Labelled photos from "imagenes", an image-classification folder in jdramirez/UCO_ML_AI. The possible labels are: descuento, personas, product.

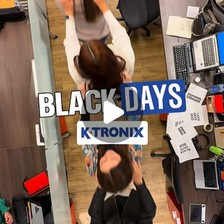
Label: descuento

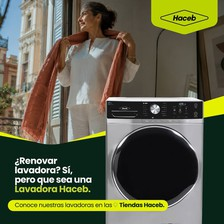
Label: personas

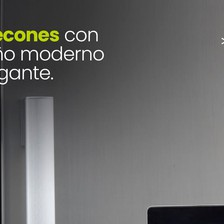
Label: product

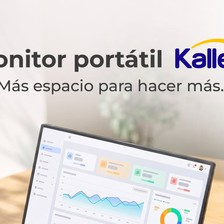
Label: product

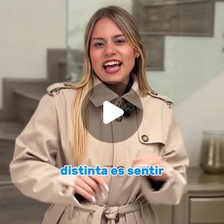
Label: personas

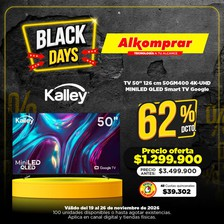
Label: descuento
